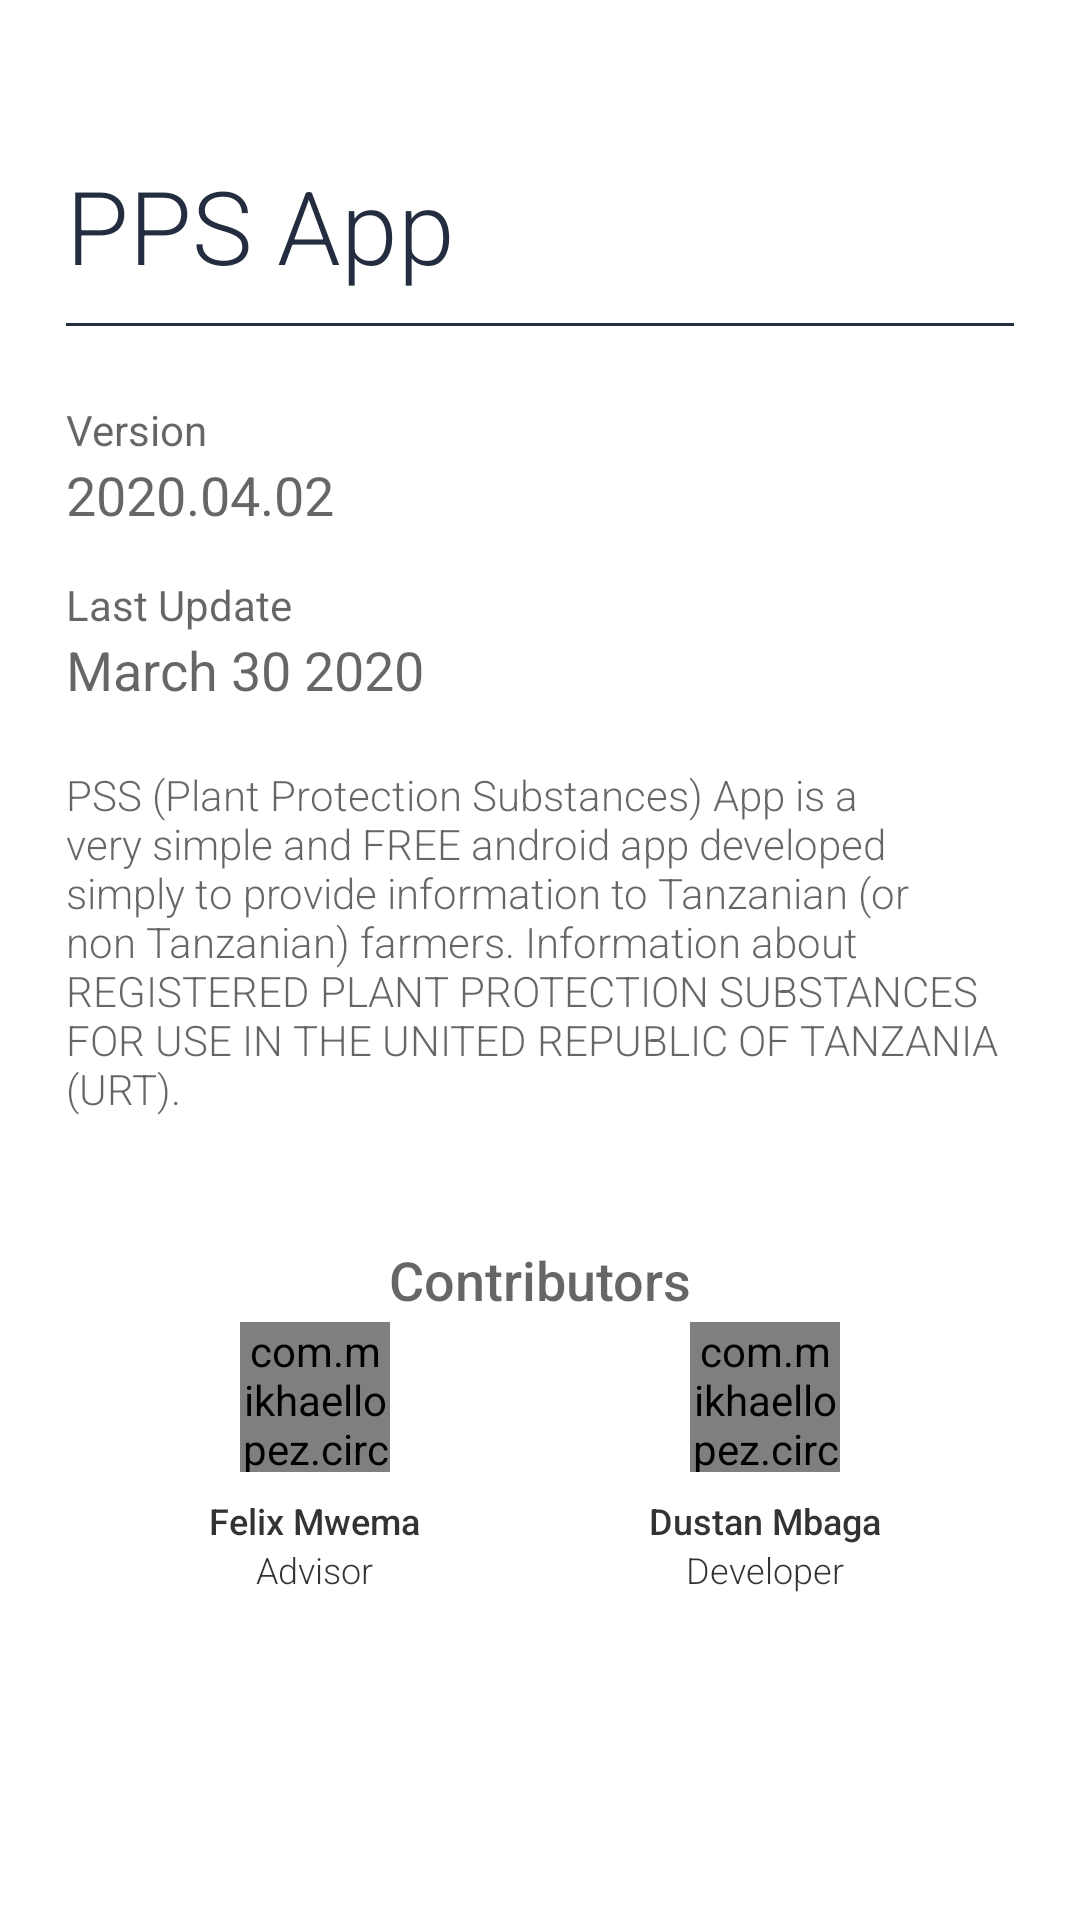

Reconstruct the res/layout file that produces this screen, plus the resources it refers to.
<!-- AndroidManifest.xml: application theme AppTheme -->
<!-- res/layout/fragment_settings.xml -->
<?xml version="1.0" encoding="utf-8"?>
<LinearLayout xmlns:android="http://schemas.android.com/apk/res/android"
    xmlns:app="http://schemas.android.com/apk/res-auto"
    android:layout_width="match_parent"
    android:layout_height="match_parent"
    android:background="@android:color/white"
    android:fitsSystemWindows="true"
    android:orientation="vertical">

    

    <RelativeLayout
        android:layout_width="match_parent"
        android:layout_height="match_parent">

        <LinearLayout
            android:layout_width="match_parent"
            android:layout_height="wrap_content"
            android:layout_centerInParent="true"
            android:layout_margin="22dp"
            android:paddingBottom="?attr/actionBarSize"
            android:orientation="vertical">

            <TextView
                android:layout_width="wrap_content"
                android:layout_height="wrap_content"
                android:text="PPS App"
                android:textAppearance="@style/TextAppearance.AppCompat.Display1"
                android:textColor="@color/colorPrimaryDark"
                app:fontFamily="sans-serif-light" />

            <View
                android:layout_width="match_parent"
                android:layout_height="1dp"
                android:layout_marginBottom="5dp"
                android:layout_marginTop="10sp"
                android:background="@color/colorPrimary" />

            <View
                android:layout_width="0dp"
                android:layout_height="20sp" />

            <LinearLayout
                android:layout_width="match_parent"
                android:layout_height="wrap_content"
                android:orientation="vertical">

                <TextView
                    android:layout_width="wrap_content"
                    android:layout_height="wrap_content"
                    android:text="Version"
                    android:textAppearance="@style/TextAppearance.AppCompat.Body1"
                    android:textColor="@color/material_on_background_emphasis_medium" />

                <TextView
                    android:layout_width="wrap_content"
                    android:layout_height="wrap_content"
                    android:text="2020.04.02"
                    android:textAppearance="@style/TextAppearance.AppCompat.Medium"
                    android:textColor="@color/material_on_background_emphasis_medium" />

            </LinearLayout>

            <View
                android:layout_width="0dp"
                android:layout_height="15dp" />

            <LinearLayout
                android:layout_width="match_parent"
                android:layout_height="wrap_content"
                android:orientation="vertical">

                <TextView
                    android:layout_width="wrap_content"
                    android:layout_height="wrap_content"
                    android:text="Last Update"
                    android:textAppearance="@style/TextAppearance.AppCompat.Body1"
                    android:textColor="@color/material_on_background_emphasis_medium" />

                <TextView
                    android:layout_width="wrap_content"
                    android:layout_height="wrap_content"
                    android:text="March 30 2020"
                    android:textAppearance="@style/TextAppearance.AppCompat.Medium"
                    android:textColor="@color/material_on_background_emphasis_medium" />

            </LinearLayout>

            <View
                android:layout_width="0dp"
                android:layout_height="20dp" />

            <TextView
                android:layout_width="wrap_content"
                android:layout_height="wrap_content"
                android:text="@string/pps_intro"
                android:textAppearance="@style/TextAppearance.AppCompat.Body1"
                android:textColor="@color/material_on_background_emphasis_medium"
                app:fontFamily="sans-serif-light" />

            <View
                android:layout_width="0dp"
                android:layout_height="40dp" />

            

            

            <TextView
                android:layout_width="match_parent"
                android:layout_height="wrap_content"
                android:layout_marginTop="2sp"
                android:gravity="center"
                android:text="@string/contributors"
                android:textAppearance="@style/TextAppearance.AppCompat.Medium"
                android:textColor="@color/material_on_background_emphasis_medium"
                app:fontFamily="sans-serif-medium" />

            <LinearLayout
                android:layout_width="match_parent"
                android:layout_height="wrap_content"
                android:layout_marginLeft="8sp"
                android:layout_marginTop="2sp"
                android:layout_marginRight="8sp"
                android:gravity="center_horizontal"
                android:orientation="horizontal"
                android:baselineAligned="false">

                <LinearLayout
                    android:layout_width="0dp"
                    android:layout_height="wrap_content"
                    android:layout_weight="1"
                    android:gravity="center"
                    android:orientation="vertical">

                    <com.mikhaellopez.circularimageview.CircularImageView
                        android:layout_width="50dp"
                        android:layout_height="50dp"
                        android:src="@drawable/dustan_online"
                        app:civ_border="true"
                        app:civ_border_color="@color/overlay_dark_30"
                        app:civ_border_width="2dp"
                        app:civ_shadow="true"
                        app:civ_shadow_radius="0" />

                    <TextView
                        android:layout_width="wrap_content"
                        android:layout_height="wrap_content"
                        android:layout_marginTop="8sp"
                        android:text="@string/felix_mwema"
                        android:textAppearance="@style/Base.TextAppearance.AppCompat.Caption"
                        android:textColor="@color/overlay_dark_80"
                        app:fontFamily="sans-serif-medium" />

                    <TextView
                        android:layout_width="wrap_content"
                        android:layout_height="wrap_content"
                        android:text="@string/advisor"
                        android:textAppearance="@style/Base.TextAppearance.AppCompat.Caption"
                        android:textColor="@color/overlay_dark_80"
                        app:fontFamily="sans-serif-light" />

                </LinearLayout>

                <LinearLayout
                    android:layout_width="0dp"
                    android:layout_height="wrap_content"
                    android:layout_weight="1"
                    android:gravity="center"
                    android:orientation="vertical">

                    <com.mikhaellopez.circularimageview.CircularImageView
                        android:layout_width="50dp"
                        android:layout_height="50dp"
                        android:src="@drawable/dustan_online"
                        app:civ_border="true"
                        app:civ_border_color="@color/overlay_dark_30"
                        app:civ_border_width="2dp"
                        app:civ_shadow="true"
                        app:civ_shadow_radius="0" />

                    <TextView
                        android:layout_width="wrap_content"
                        android:layout_height="wrap_content"
                        android:layout_marginTop="8sp"
                        android:text="@string/dustan_mbaga"
                        android:textAppearance="@style/Base.TextAppearance.AppCompat.Caption"
                        android:textColor="@color/overlay_dark_80"
                        app:fontFamily="sans-serif-medium" />

                    <TextView
                        android:layout_width="wrap_content"
                        android:layout_height="wrap_content"
                        android:text="@string/developer"
                        android:textAppearance="@style/Base.TextAppearance.AppCompat.Caption"
                        android:textColor="@color/overlay_dark_80"
                        app:fontFamily="sans-serif-light" />

                </LinearLayout>


            </LinearLayout>


        </LinearLayout>

    </RelativeLayout>

</LinearLayout>
<!-- resources referenced by this layout -->
<resources>
  <color name="colorPrimary">#232F3E</color>
  <color name="colorPrimaryDark">#232D3F</color>
  <color name="overlay_dark_30">#4D000000</color>
  <color name="overlay_dark_80">#CC000000</color>
  <!-- drawable dustan_online: png bitmap (drawable-v24, 98610 bytes) -->
  <string name="advisor">Advisor</string>
  <string name="contributors">Contributors</string>
  <string name="developer">Developer</string>
  <string name="dustan_mbaga">Dustan Mbaga</string>
  <string name="felix_mwema">Felix Mwema</string>
  <string name="pps_intro">
          PSS (Plant Protection Substances) App is a very simple and FREE android app developed simply to provide information to Tanzanian (or non Tanzanian) farmers. Information about "REGISTERED PLANT PROTECTION SUBSTANCES FOR USE IN THE UNITED REPUBLIC OF TANZANIA (URT)".
      </string>
  <style name="AppTheme" parent="Theme.MaterialComponents.DayNight">
          
          <item name="colorPrimary">@color/colorPrimary</item>
          <item name="colorPrimaryDark">@color/colorPrimaryDark</item>
          <item name="colorAccent">@color/colorAccent</item>
      </style>
  <color name="colorAccent">#212D3D</color>
</resources>
